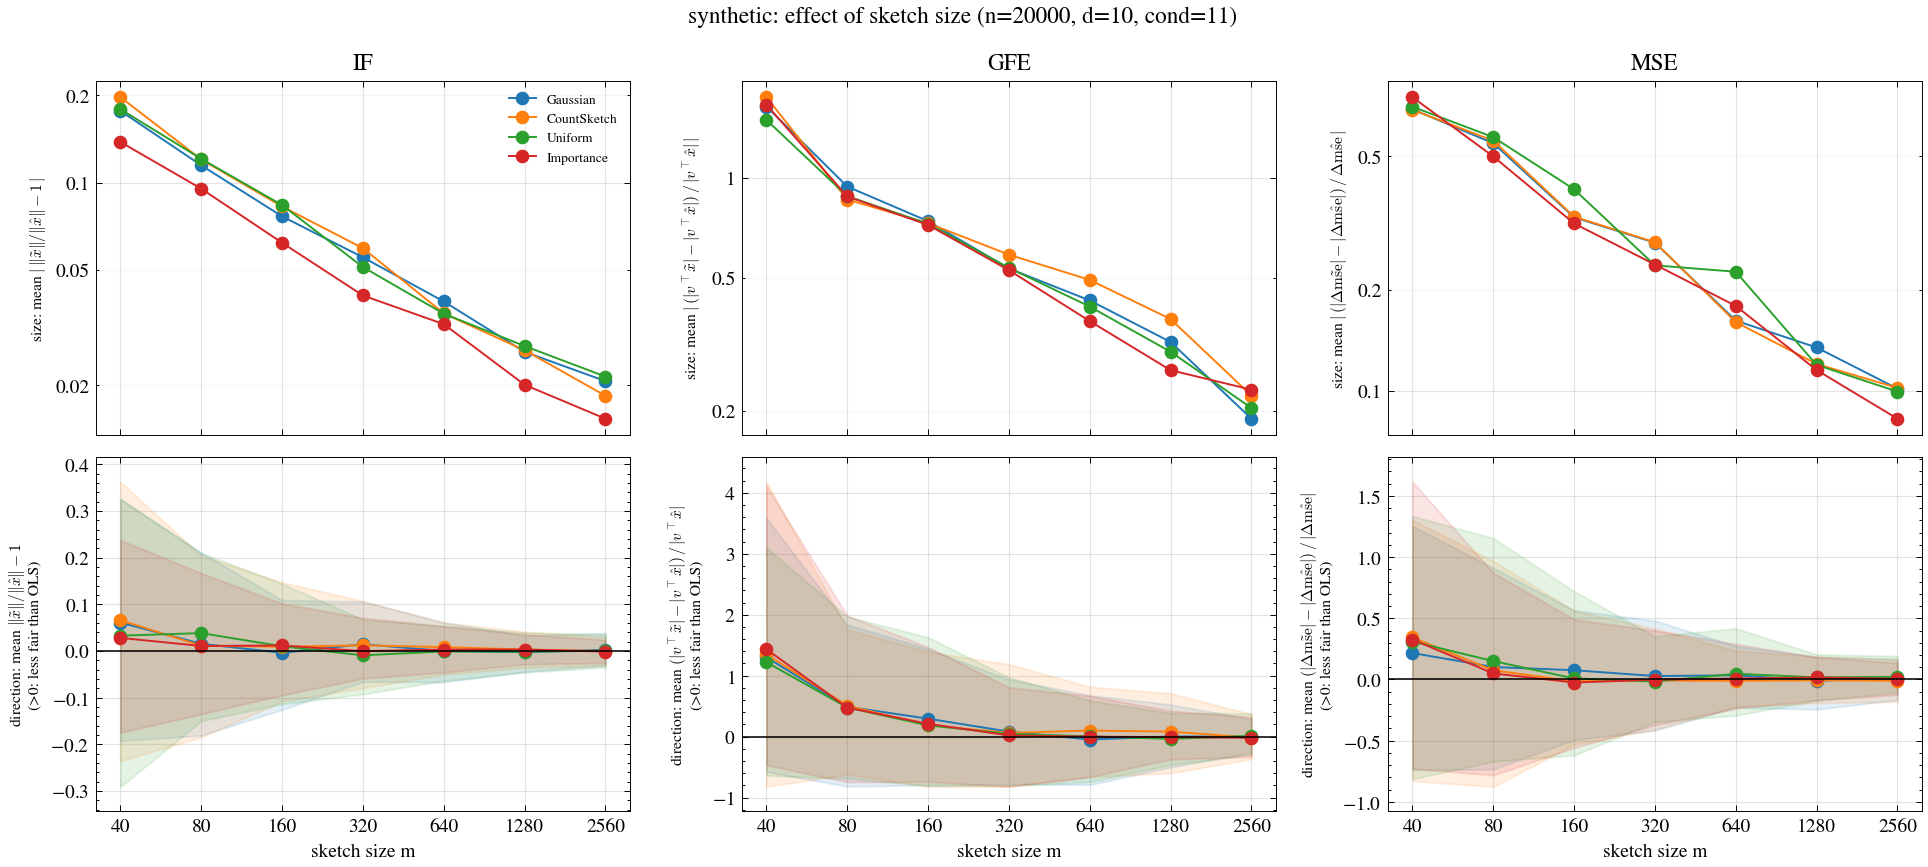

Data behind this chart, as committed beside it:
dataset, m, family, metric, ols_value, reps, mean_signed, se_signed, frac_failed, frac_worse, mean_abs, mean_rel, mean_abs_rel, q10_rel, q90_rel, excess_loss_rel, x
synthetic, 40, gauss, IF, 7.702, 100, 0.06065, 0.02044, 0.0, 0.62, 0.1766, 0.06065, 0.1766, -0.1926, 0.3257, 0.3497, 40
synthetic, 40, gauss, GFE, 0.06754, 100, 0.0878, 0.01189, 0.0, 0.68, 0.1104, 1.3, 1.635, -0.5781, 3.589, 0.3497, 40
synthetic, 40, gauss, MSE, 0.2544, 100, 0.05503, 0.02313, 0.0, 0.49, 0.1757, 0.2163, 0.6906, -0.7399, 1.256, 0.3497, 40
synthetic, 40, cs, IF, 7.702, 100, 0.06586, 0.02358, 0.0, 0.61, 0.1969, 0.06586, 0.1969, -0.2357, 0.3623, 0.3654, 40
synthetic, 40, cs, GFE, 0.06754, 100, 0.09109, 0.01285, 0.0, 0.67, 0.1178, 1.349, 1.744, -0.821, 4.18, 0.3654, 40
synthetic, 40, cs, MSE, 0.2544, 100, 0.08741, 0.02127, 0.0, 0.61, 0.1751, 0.3436, 0.6882, -0.829, 1.303, 0.3654, 40
synthetic, 40, unif, IF, 7.702, 100, 0.03271, 0.0233, 0.0, 0.54, 0.1789, 0.03271, 0.1789, -0.291, 0.3251, 0.357, 40
synthetic, 40, unif, GFE, 0.06754, 100, 0.08241, 0.01061, 0.0, 0.74, 0.1006, 1.22, 1.49, -0.6398, 3.103, 0.357, 40
synthetic, 40, unif, MSE, 0.2544, 100, 0.07886, 0.02247, 0.0, 0.62, 0.1788, 0.31, 0.7027, -0.813, 1.335, 0.357, 40
synthetic, 40, is, IF, 7.702, 100, 0.02794, 0.01676, 0.0, 0.53, 0.138, 0.02794, 0.138, -0.175, 0.2376, 0.3299, 40
synthetic, 40, is, GFE, 0.06754, 100, 0.09685, 0.01288, 0.0, 0.76, 0.1117, 1.434, 1.654, -0.4682, 4.113, 0.3299, 40
synthetic, 40, is, MSE, 0.2544, 100, 0.08299, 0.02516, 0.0, 0.54, 0.1909, 0.3262, 0.7504, -0.729, 1.615, 0.3299, 40
synthetic, 80, gauss, IF, 7.702, 100, 0.01524, 0.01417, 0.0, 0.56, 0.1146, 0.01524, 0.1146, -0.1811, 0.2105, 0.1425, 80
synthetic, 80, gauss, GFE, 0.06754, 100, 0.03311, 0.007572, 0.0, 0.61, 0.0635, 0.4902, 0.9402, -0.8176, 1.839, 0.1425, 80
synthetic, 80, gauss, MSE, 0.2544, 100, 0.02587, 0.01705, 0.0, 0.49, 0.1391, 0.1017, 0.5467, -0.7341, 0.9123, 0.1425, 80
synthetic, 80, cs, IF, 7.702, 100, 0.01107, 0.01521, 0.0, 0.52, 0.1202, 0.01107, 0.1202, -0.1847, 0.2039, 0.1332, 80
synthetic, 80, cs, GFE, 0.06754, 100, 0.03425, 0.006741, 0.0, 0.61, 0.05804, 0.5072, 0.8593, -0.6202, 1.763, 0.1332, 80
synthetic, 80, cs, MSE, 0.2544, 100, 0.01895, 0.0167, 0.0, 0.57, 0.1415, 0.07449, 0.5562, -0.8768, 0.968, 0.1332, 80
synthetic, 80, unif, IF, 7.702, 100, 0.0382, 0.01465, 0.0, 0.59, 0.1207, 0.0382, 0.1207, -0.1499, 0.2098, 0.1514, 80
synthetic, 80, unif, GFE, 0.06754, 100, 0.03221, 0.007397, 0.0, 0.58, 0.05944, 0.4769, 0.8801, -0.687, 1.967, 0.1514, 80
synthetic, 80, unif, MSE, 0.2544, 100, 0.03822, 0.01819, 0.0, 0.52, 0.145, 0.1502, 0.57, -0.67, 1.156, 0.1514, 80
synthetic, 80, is, IF, 7.702, 100, 0.01057, 0.01218, 0.0, 0.5, 0.09526, 0.01057, 0.09526, -0.1353, 0.1668, 0.1164, 80
synthetic, 80, is, GFE, 0.06754, 100, 0.03211, 0.007223, 0.0, 0.59, 0.05931, 0.4755, 0.8782, -0.7449, 1.986, 0.1164, 80
synthetic, 80, is, MSE, 0.2544, 100, 0.01255, 0.01549, 0.0, 0.55, 0.127, 0.04931, 0.4993, -0.782, 0.8711, 0.1164, 80
synthetic, 160, gauss, IF, 7.702, 100, -0.004009, 0.009988, 0.0, 0.48, 0.0765, -0.004009, 0.0765, -0.1257, 0.1089, 0.06764, 160
synthetic, 160, gauss, GFE, 0.06754, 100, 0.01988, 0.006331, 0.0, 0.55, 0.05, 0.2944, 0.7404, -0.7954, 1.44, 0.06764, 160
synthetic, 160, gauss, MSE, 0.2544, 100, 0.01925, 0.01048, 0.0, 0.59, 0.08362, 0.07566, 0.3287, -0.494, 0.565, 0.06764, 160
synthetic, 160, cs, IF, 7.702, 100, 0.008891, 0.01062, 0.0, 0.52, 0.08273, 0.008891, 0.08273, -0.1081, 0.1469, 0.06479, 160
synthetic, 160, cs, GFE, 0.06754, 100, 0.0127, 0.00626, 0.0, 0.51, 0.04932, 0.1881, 0.7302, -0.8224, 1.39, 0.06479, 160
synthetic, 160, cs, MSE, 0.2544, 100, -0.003615, 0.01026, 0.0, 0.45, 0.08396, -0.01421, 0.33, -0.5312, 0.5622, 0.06479, 160
synthetic, 160, unif, IF, 7.702, 100, 0.009963, 0.01042, 0.0, 0.53, 0.08365, 0.009963, 0.08365, -0.1137, 0.1442, 0.07372, 160
synthetic, 160, unif, GFE, 0.06754, 100, 0.01243, 0.006107, 0.0, 0.44, 0.04908, 0.1841, 0.7266, -0.8055, 1.629, 0.07372, 160
synthetic, 160, unif, MSE, 0.2544, 100, 0.002204, 0.01314, 0.0, 0.46, 0.1014, 0.008663, 0.3984, -0.6195, 0.7201, 0.07372, 160
synthetic, 160, is, IF, 7.702, 100, 0.01172, 0.007917, 0.0, 0.56, 0.06204, 0.01172, 0.06204, -0.09468, 0.1014, 0.04752, 160
synthetic, 160, is, GFE, 0.06754, 100, 0.0142, 0.005912, 0.0, 0.54, 0.04871, 0.2103, 0.7212, -0.7397, 1.468, 0.04752, 160
synthetic, 160, is, MSE, 0.2544, 100, -0.006325, 0.009891, 0.0, 0.51, 0.08015, -0.02486, 0.315, -0.5586, 0.4918, 0.04752, 160
synthetic, 320, gauss, IF, 7.702, 100, 0.01427, 0.006656, 0.0, 0.53, 0.05527, 0.01427, 0.05527, -0.06592, 0.1059, 0.03446, 320
synthetic, 320, gauss, GFE, 0.06754, 100, 0.005498, 0.004523, 0.0, 0.5, 0.03605, 0.08141, 0.5338, -0.7811, 0.9385, 0.03446, 320
synthetic, 320, gauss, MSE, 0.2544, 100, 0.0071, 0.008888, 0.0, 0.49, 0.07022, 0.02791, 0.276, -0.4163, 0.4808, 0.03446, 320
synthetic, 320, cs, IF, 7.702, 100, 0.01202, 0.007357, 0.0, 0.53, 0.05942, 0.01202, 0.05942, -0.07945, 0.1069, 0.03433, 320
synthetic, 320, cs, GFE, 0.06754, 100, 0.004086, 0.004802, 0.0, 0.48, 0.03967, 0.0605, 0.5874, -0.8176, 1.186, 0.03433, 320
synthetic, 320, cs, MSE, 0.2544, 100, -0.001998, 0.008873, 0.0, 0.48, 0.07046, -0.007852, 0.277, -0.4089, 0.4148, 0.03433, 320
synthetic, 320, unif, IF, 7.702, 100, -0.009453, 0.006314, 0.0, 0.42, 0.05116, -0.009453, 0.05116, -0.09265, 0.06748, 0.0305, 320
synthetic, 320, unif, GFE, 0.06754, 100, 0.002987, 0.004567, 0.0, 0.48, 0.03624, 0.04423, 0.5365, -0.8077, 0.9707, 0.0305, 320
synthetic, 320, unif, MSE, 0.2544, 100, -0.004309, 0.007727, 0.0, 0.48, 0.06012, -0.01694, 0.2363, -0.3478, 0.3526, 0.0305, 320
synthetic, 320, is, IF, 7.702, 100, -0.0004119, 0.005166, 0.0, 0.47, 0.04084, -0.0004119, 0.04084, -0.05908, 0.07111, 0.02278, 320
synthetic, 320, is, GFE, 0.06754, 100, 0.001319, 0.004336, 0.0, 0.51, 0.03564, 0.01954, 0.5277, -0.8197, 0.8089, 0.02278, 320
synthetic, 320, is, MSE, 0.2544, 100, -0.0004187, 0.007697, 0.0, 0.51, 0.06043, -0.001646, 0.2375, -0.3731, 0.3996, 0.02278, 320
synthetic, 640, gauss, IF, 7.702, 100, 1.7905686957031541e-06, 0.005148, 0.0, 0.51, 0.03894, 1.7905686957031541e-06, 0.03894, -0.06682, 0.06113, 0.01583, 640
synthetic, 640, gauss, GFE, 0.06754, 100, -0.003204, 0.003653, 0.0, 0.43, 0.02892, -0.04743, 0.4282, -0.7892, 0.679, 0.01583, 640
synthetic, 640, gauss, MSE, 0.2544, 100, 0.008714, 0.004985, 0.0, 0.55, 0.04112, 0.03425, 0.1616, -0.2294, 0.2734, 0.01583, 640
synthetic, 640, cs, IF, 7.702, 100, 0.00809, 0.004375, 0.0, 0.59, 0.03543, 0.00809, 0.03543, -0.0504, 0.06058, 0.01552, 640
synthetic, 640, cs, GFE, 0.06754, 100, 0.006716, 0.003856, 0.0, 0.59, 0.03333, 0.09945, 0.4934, -0.6627, 0.8188, 0.01552, 640
synthetic, 640, cs, MSE, 0.2544, 100, -0.002858, 0.005493, 0.0, 0.43, 0.04069, -0.01123, 0.1599, -0.2239, 0.2355, 0.01552, 640
synthetic, 640, unif, IF, 7.702, 100, -0.001087, 0.004458, 0.0, 0.52, 0.03535, -0.001087, 0.03535, -0.06383, 0.05369, 0.01762, 640
synthetic, 640, unif, GFE, 0.06754, 100, 0.0003036, 0.003543, 0.0, 0.51, 0.02771, 0.004496, 0.4103, -0.7424, 0.5933, 0.01762, 640
synthetic, 640, unif, MSE, 0.2544, 100, 0.01188, 0.007075, 0.0, 0.51, 0.05753, 0.0467, 0.2261, -0.2939, 0.4183, 0.01762, 640
synthetic, 640, is, IF, 7.702, 100, 0.002932, 0.003826, 0.0, 0.53, 0.03254, 0.002932, 0.03254, -0.04576, 0.05249, 0.01212, 640
synthetic, 640, is, GFE, 0.06754, 100, -7.308306395903325e-05, 0.003313, 0.0, 0.43, 0.02507, -0.001082, 0.3712, -0.6615, 0.6681, 0.01212, 640
synthetic, 640, is, MSE, 0.2544, 100, 0.001852, 0.005703, 0.0, 0.54, 0.04549, 0.007281, 0.1788, -0.2364, 0.2902, 0.01212, 640
... 24 more rows
